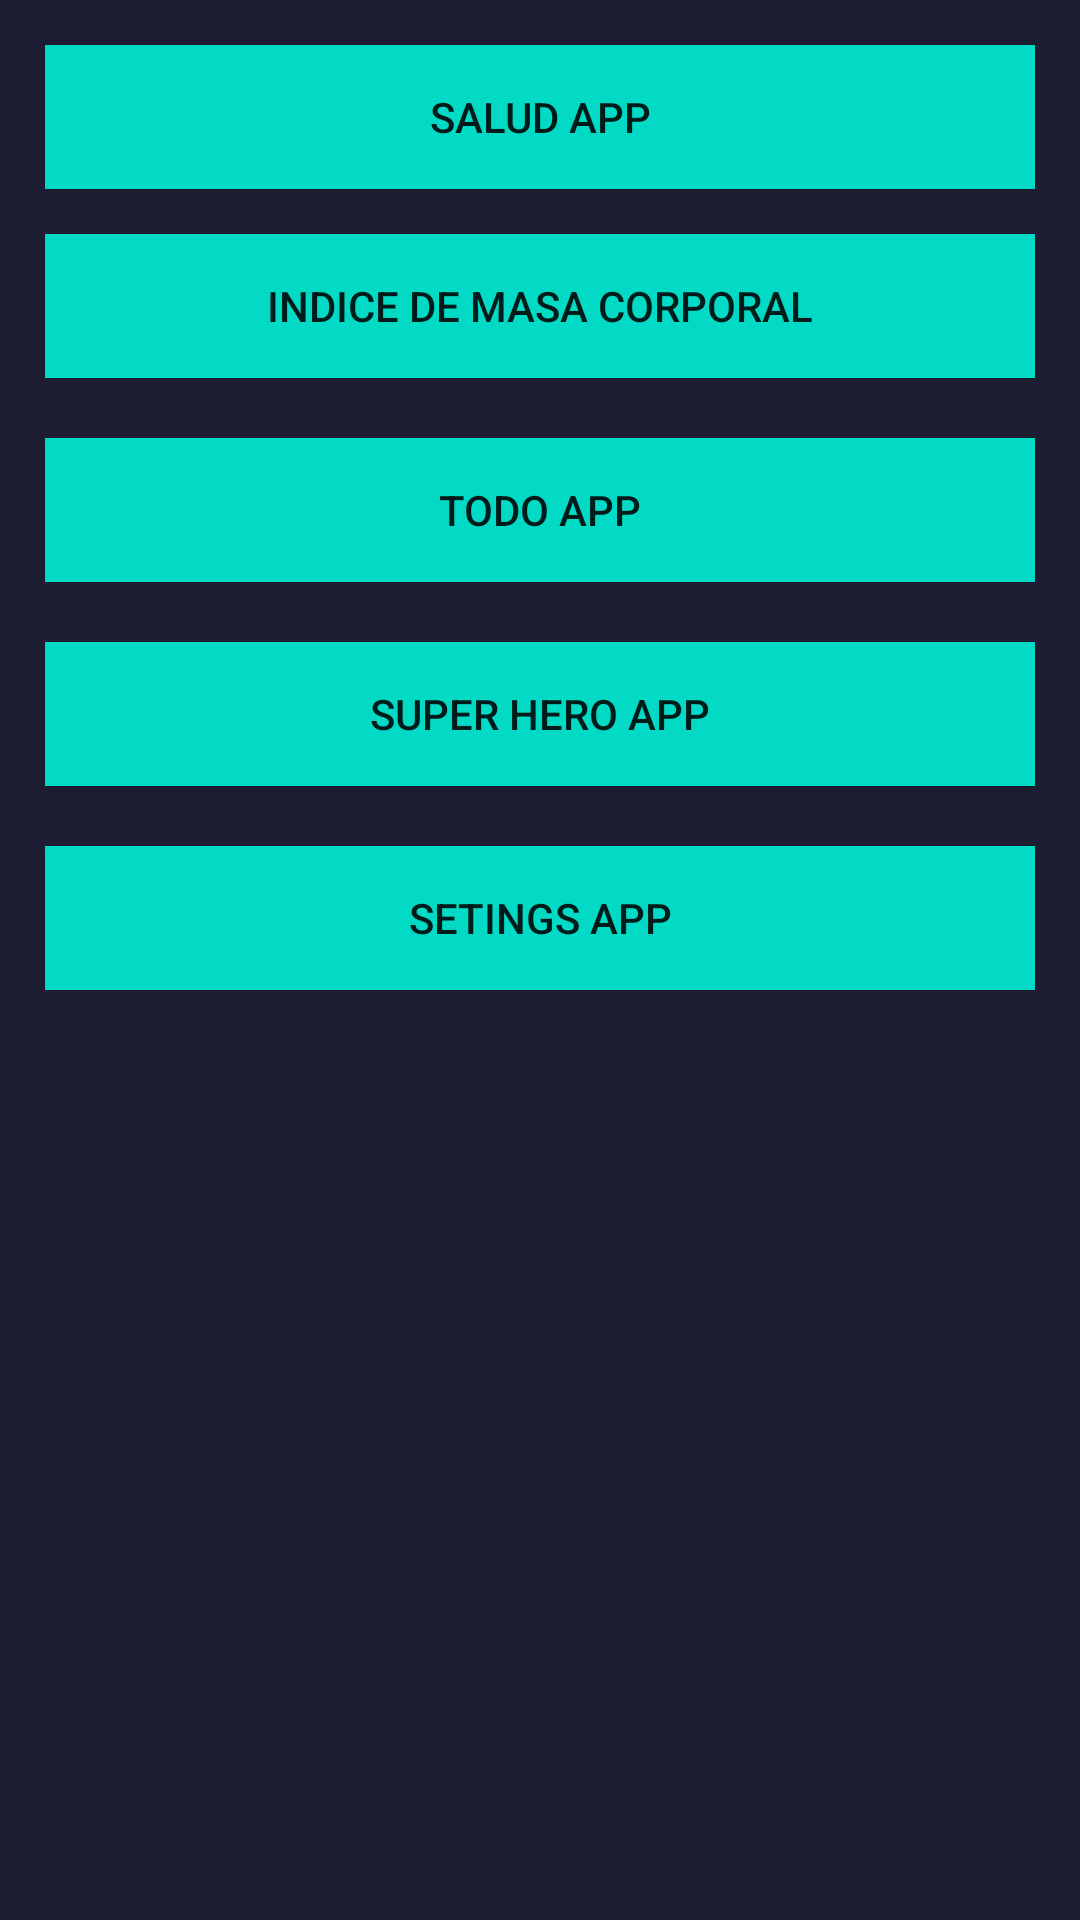

Here is an Android app screen rendered from its layout file. Give the layout XML and the strings, colors and styles it references.
<!-- AndroidManifest.xml: application theme Theme.IndiceMasaCorporal -->
<!-- res/layout/activity_menu.xml -->
<?xml version="1.0" encoding="utf-8"?>
<LinearLayout xmlns:android="http://schemas.android.com/apk/res/android"
    xmlns:app="http://schemas.android.com/apk/res-auto"
    xmlns:tools="http://schemas.android.com/tools"
    android:layout_width="match_parent"
    android:layout_height="match_parent"
    android:layout_margin="15dp"
    android:background="@color/background_component"
    android:orientation="vertical"
    tools:context=".MenuActivity">

    <androidx.appcompat.widget.AppCompatButton
        android:id="@+id/btnSaludar"
        android:layout_width="match_parent"
        android:layout_height="wrap_content"
        android:layout_margin="15dp"
        android:background="@color/teal_200"
        android:text="@string/activity_salud_app" />

    <androidx.appcompat.widget.AppCompatButton
        android:id="@+id/btnIndiceMasaCorporal"
        android:layout_width="match_parent"
        android:layout_height="wrap_content"
        android:layout_marginLeft="15dp"
        android:layout_marginRight="15dp"
        android:background="@color/teal_200"
        android:text="@string/activity_salud_masa" />

    <androidx.appcompat.widget.AppCompatButton
        android:id="@+id/btnTODO"
        android:layout_width="match_parent"
        android:layout_height="wrap_content"
        android:layout_marginTop="20dp"
        android:layout_marginLeft="15dp"
        android:layout_marginRight="15dp"
        android:background="@color/teal_200"
        android:text="@string/activity_salud_todo" />

    <androidx.appcompat.widget.AppCompatButton
        android:id="@+id/btnSuperHero"
        android:layout_width="match_parent"
        android:layout_height="wrap_content"
        android:layout_marginTop="20dp"
        android:layout_marginLeft="15dp"
        android:layout_marginRight="15dp"
        android:background="@color/teal_200"
        android:text="@string/activity_salud_hero" />

    <androidx.appcompat.widget.AppCompatButton
        android:id="@+id/btnSetings"
        android:layout_width="match_parent"
        android:layout_height="wrap_content"
        android:layout_marginTop="20dp"
        android:layout_marginLeft="15dp"
        android:layout_marginRight="15dp"
        android:background="@color/teal_200"
        android:text="@string/activity_salud_setings" />
</LinearLayout>
<!-- resources referenced by this layout -->
<resources>
  <color name="background_component">#1D1E33</color>
  <color name="teal_200">#FF03DAC5</color>
  <string name="activity_salud_app">SALUD APP</string>
  <string name="activity_salud_hero">SUPER HERO APP</string>
  <string name="activity_salud_masa">INDICE DE MASA CORPORAL</string>
  <string name="activity_salud_setings">SETINGS APP</string>
  <string name="activity_salud_todo">TODO APP</string>
  <style name="Theme.IndiceMasaCorporal" parent="Theme.MaterialComponents.DayNight.DarkActionBar">
          
          <item name="colorPrimary">@color/purple_500</item>
          <item name="colorPrimaryVariant">@color/purple_700</item>
          <item name="colorOnPrimary">@color/white</item>
          
          <item name="colorSecondary">@color/teal_200</item>
          <item name="colorSecondaryVariant">@color/teal_700</item>
          <item name="colorOnSecondary">@color/black</item>
          
          <item name="android:statusBarColor">?attr/colorPrimaryVariant</item>
          
      </style>
  <color name="purple_500">#FF6200EE</color>
  <color name="purple_700">#FF3700B3</color>
  <color name="white">#FFFFFFFF</color>
  <color name="teal_700">#FF018786</color>
  <color name="black">#FF000000</color>
</resources>
